Run: headless pygame with SDL's dummy video driver; simulated clock (each Clock.tick advances the game by its frame time, no real sleeping); random seed 0; keys injected as events and as key.get_pressed() state; no mouse input.
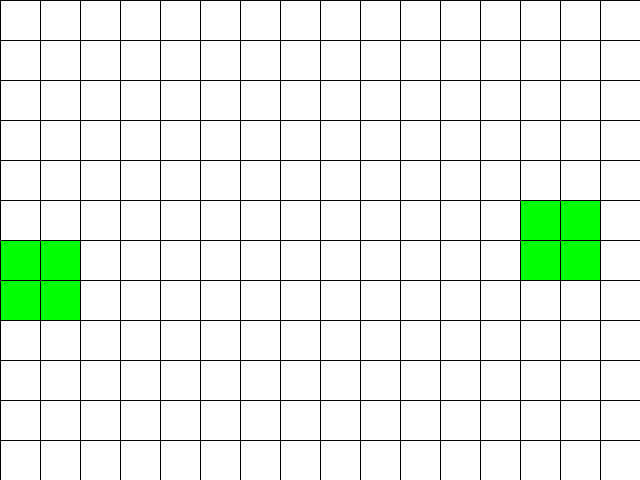
Frame 1 of 4 · flips 1–60 · no input
Frame 2 of 4 · flips 61–180 · tapped SPACE, RETURN · held RIGHT (→), D · screen unchanged from frame 1, image omitted
Frame 3 of 4 · flips 181–300 · held DOWN (↓), S · screen unchanged from frame 2, image omitted
Frame 4 of 4 · flips 301–420 · held LEFT (←), A, UP (↑), W · screen unchanged from frame 3, image omitted

The pygame program that drew these frames:

import random
import typing as tp
from copy import deepcopy

import pygame
from pygame.locals import *

Cell = tp.Tuple[int, int]
Cells = tp.List[int]
Grid = tp.List[Cells]


class GameOfLife:
    def __init__(
        self, width: int = 640, height: int = 480, cell_size: int = 10, speed: int = 10
    ) -> None:
        self.width = width
        self.height = height
        self.cell_size = cell_size

        # Устанавливаем размер окна
        self.screen_size = width, height
        # Создание нового окна
        self.screen = pygame.display.set_mode(self.screen_size)

        # Вычисляем количество ячеек по вертикали и горизонтали
        self.cell_width = self.width // self.cell_size
        self.cell_height = self.height // self.cell_size

        # Скорость протекания игры
        self.speed = speed

    def draw_lines(self) -> None:
        """Отрисовать сетку"""
        for x in range(0, self.width, self.cell_size):
            pygame.draw.line(self.screen, pygame.Color("black"), (x, 0), (x, self.height))
        for y in range(0, self.height, self.cell_size):
            pygame.draw.line(self.screen, pygame.Color("black"), (0, y), (self.width, y))

    def run(self) -> None:
        """Запустить игру"""
        pygame.init()
        clock = pygame.time.Clock()
        pygame.display.set_caption("Game of Life")
        self.screen.fill(pygame.Color("white"))

        # Создание списка клеток
        self.grid = self.create_grid(randomize=True)

        running = True
        while running:
            for event in pygame.event.get():
                if event.type == QUIT:
                    running = False
            self.draw_grid()
            self.draw_lines()

            # Отрисовка списка клеток
            # Выполнение одного шага игры (обновление состояния ячеек)

            pygame.display.flip()
            clock.tick(self.speed)
            self.grid = self.get_next_generation()
        pygame.quit()

    def create_grid(self, randomize: bool = False) -> Grid:
        """
        Создание списка клеток.
        Клетка считается живой, если ее значение равно 1, в противном случае клетка
        считается мертвой, то есть, ее значение равно 0.
        Parameters
        ----------
        randomize : bool
            Если значение истина, то создается матрица, где каждая клетка может
            быть равновероятно живой или мертвой, иначе все клетки создаются мертвыми.
        Returns
        ----------
        out : Grid
            Матрица клеток размером `cell_height` х `cell_width`.
        """
        a = []
        for i in range(self.cell_height):
            b = []
            for j in range(self.cell_width):
                if randomize:
                    b.append(random.choice((0, 1)))
                else:
                    b.append(0)
            a.append(b)
        return a

    def draw_grid(self) -> None:
        """
        Отрисовка списка клеток с закрашиванием их в соответствующе цвета.
        """
        for i in range(self.cell_height):
            for j in range(self.cell_width):
                if self.grid[i][j]:
                    pygame.draw.rect(
                        self.screen,
                        pygame.Color("green"),
                        (j * self.cell_size, i * self.cell_size, self.cell_size, self.cell_size),
                    )
                else:
                    pygame.draw.rect(
                        self.screen,
                        pygame.Color("white"),
                        (j * self.cell_size, i * self.cell_size, self.cell_size, self.cell_size),
                    )

    def get_neighbours(self, cell: Cell) -> Cells:
        """
        Вернуть список соседних клеток для клетки `cell`.

        Соседними считаются клетки по горизонтали, вертикали и диагоналям,
        то есть, во всех направлениях.

        Parameters
        ----------
        cell : Cell
            Клетка, для которой необходимо получить список соседей. Клетка
            представлена кортежем, содержащим ее координаты на игровом поле.

        Returns
        ----------
        out :
            Список соседних клеток.
        """
        x, y = cell
        a = []
        if x == 0 and y == 0:  # левый верхний угол
            a.extend([self.grid[x + 1][y], self.grid[x][y + 1], self.grid[x + 1][y + 1]])
        elif x == 0 and y == self.cell_width - 1:  # правый верхний угол
            a.extend([self.grid[x][y - 1], self.grid[x + 1][y], self.grid[x + 1][y - 1]])
        elif x == 0 and y != self.cell_width - 1 and y != 0:  # верхняя строка
            a.extend(
                [
                    self.grid[x][y - 1],
                    self.grid[x + 1][y],
                    self.grid[x][y + 1],
                    self.grid[x + 1][y + 1],
                    self.grid[x + 1][y - 1],
                ]
            )
        elif x == self.cell_height - 1 and y == 0:  # левый нижний угол
            a.extend([self.grid[x - 1][y], self.grid[x][y + 1], self.grid[x - 1][y + 1]])
        elif x == self.cell_height - 1 and y == self.cell_width - 1:  # правый нижний угол
            a.extend([self.grid[x][y - 1], self.grid[x - 1][y], self.grid[x - 1][y - 1]])
        elif x == self.cell_height - 1 and y != 0 and y != self.cell_width - 1:  # нижняя строка
            a.extend(
                [
                    self.grid[x - 1][y],
                    self.grid[x - 1][y - 1],
                    self.grid[x - 1][y + 1],
                    self.grid[x][y - 1],
                    self.grid[x][y + 1],
                ]
            )
        elif y == 0 and x != 0 and x != self.cell_height - 1:  # левый стоблик
            a.extend(
                [
                    self.grid[x + 1][y],
                    self.grid[x - 1][y],
                    self.grid[x][y + 1],
                    self.grid[x - 1][y + 1],
                    self.grid[x + 1][y + 1],
                ]
            )
        elif y == self.cell_width - 1 and x != 0 and x != self.cell_height - 1:  # правый столбк
            a.extend(
                [
                    self.grid[x][y - 1],
                    self.grid[x - 1][y],
                    self.grid[x + 1][y],
                    self.grid[x - 1][y - 1],
                    self.grid[x + 1][y - 1],
                ]
            )
        else:
            a.extend(
                [
                    self.grid[x + 1][y],
                    self.grid[x - 1][y],
                    self.grid[x][y + 1],
                    self.grid[x][y - 1],
                    self.grid[x - 1][y + 1],
                    self.grid[x - 1][y - 1],
                    self.grid[x + 1][y + 1],
                    self.grid[x + 1][y - 1],
                ]
            )
        return a

    def get_next_generation(self) -> Grid:
        """
        Получить следующее поколение клеток.

        Returns
        ----------
        out : Grid
            Новое поколение клеток.
        """
        res = deepcopy(self.grid)
        for i in range(self.cell_height):
            for j in range(self.cell_width):
                neighbours = sum(self.get_neighbours((i, j)))
                if (neighbours != 2 and neighbours != 3) and self.grid[i][j] == 1:
                    res[i][j] = 0
                elif neighbours == 3 and self.grid[i][j] == 0:
                    res[i][j] = 1
        return res


window = GameOfLife(cell_size=40)
window.run()
